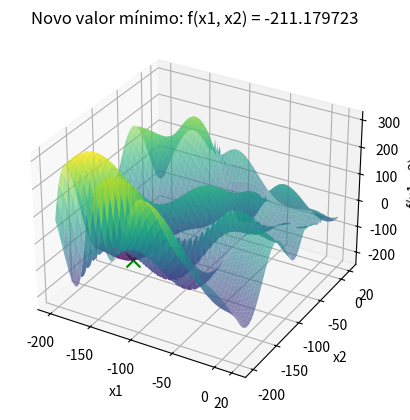

Recreate this plot in Python.
import time
import numpy as np
import matplotlib.pyplot as plt
from mpl_toolkits.mplot3d import Axes3D
from collections import Counter

# Função a ser minimizada (da imagem)
def objective_function(x):
    x1, x2 = x[0], x[1]
    term1 = -(x2 + 47) * np.sin(np.sqrt(abs(x1 / 2 + (x2 + 47))))
    term2 = -x1 * np.sin(np.sqrt(abs(x1 - (x2 + 47))))
    return term1 + term2

# Função para mostrar o gráfico ao encontrar um novo valor mínimo
def mostrar_grafico_grs(x_opt, f_opt):
    x1_range = np.linspace(-200, 20, 400)
    x2_range = np.linspace(-200, 20, 400)
    x1_grid, x2_grid = np.meshgrid(x1_range, x2_range)
    z_grid = objective_function([x1_grid, x2_grid])

    fig = plt.figure()
    ax = fig.add_subplot(111, projection='3d')
    ax.plot_surface(x1_grid, x2_grid, z_grid, cmap='viridis', alpha=0.6)
    ax.scatter(x_opt[0], x_opt[1], f_opt, color='g', marker='x', s=100)
    ax.set_xlabel('x1')
    ax.set_ylabel('x2')
    ax.set_zlabel('f(x1, x2)')
    ax.set_xticks([-200, -150, -100, -50, 0, 20])
    ax.set_yticks([-200, -150, -100, -50, 0, 20])
    plt.title(f'Novo valor mínimo: f(x1, x2) = {f_opt:.6f}')
    plt.show()

# Ajustar o Global Random Search (GRS)
def global_random_search_with_plot(n_iterations, bounds):
    best = np.random.uniform(low=bounds[0], high=bounds[1], size=2)
    best_eval = objective_function(best)

    for i in range(n_iterations):
        candidate = np.random.uniform(low=bounds[0], high=bounds[1], size=2)
        candidate_eval = objective_function(candidate)

        if candidate_eval < best_eval:
            best, best_eval = candidate, candidate_eval

    return best, best_eval

# Parâmetros
R = 100
n_iterations = 10000
bounds = [-200, 20]  # Ajustar os limites conforme a função da imagem
melhor_solucao_grs = None
melhor_valor_grs = float('inf')
resultados_grs = []
tempo_total_inicio = time.time()

# Executar o algoritmo Global Random Search (GRS)
for r in range(R):
    print(f"\nExecução {r + 1}/{R}:")
    x_result_grs, f_result_grs = global_random_search_with_plot(n_iterations, bounds)

    resultados_grs.append(f_result_grs)
    
    print(f"Rodada {r + 1}: Solução = {x_result_grs}, f(x) = {f_result_grs:.6f}")

    if f_result_grs < melhor_valor_grs:
        melhor_valor_grs = f_result_grs
        melhor_solucao_grs = x_result_grs

tempo_total_fim = time.time()
tempo_total = tempo_total_fim - tempo_total_inicio

# Exibir a melhor solução e o resultado mais frequente
print(f"\nMelhor solução encontrada: x1 = {melhor_solucao_grs[0]:.6f}, x2 = {melhor_solucao_grs[1]:.6f}")
print(f"Valor mínimo da função: {melhor_valor_grs:.6f}")

# Mostrar o gráfico da melhor solução encontrada
mostrar_grafico_grs(melhor_solucao_grs, melhor_valor_grs)

resultado_mais_frequente_grs = Counter(resultados_grs).most_common(1)[0]
print(f"O resultado mais frequente foi {resultado_mais_frequente_grs[0]:.6f}, encontrado {resultado_mais_frequente_grs[1]} vezes.")
print(f"\nTempo total de execução: {tempo_total:.4f} segundos")
